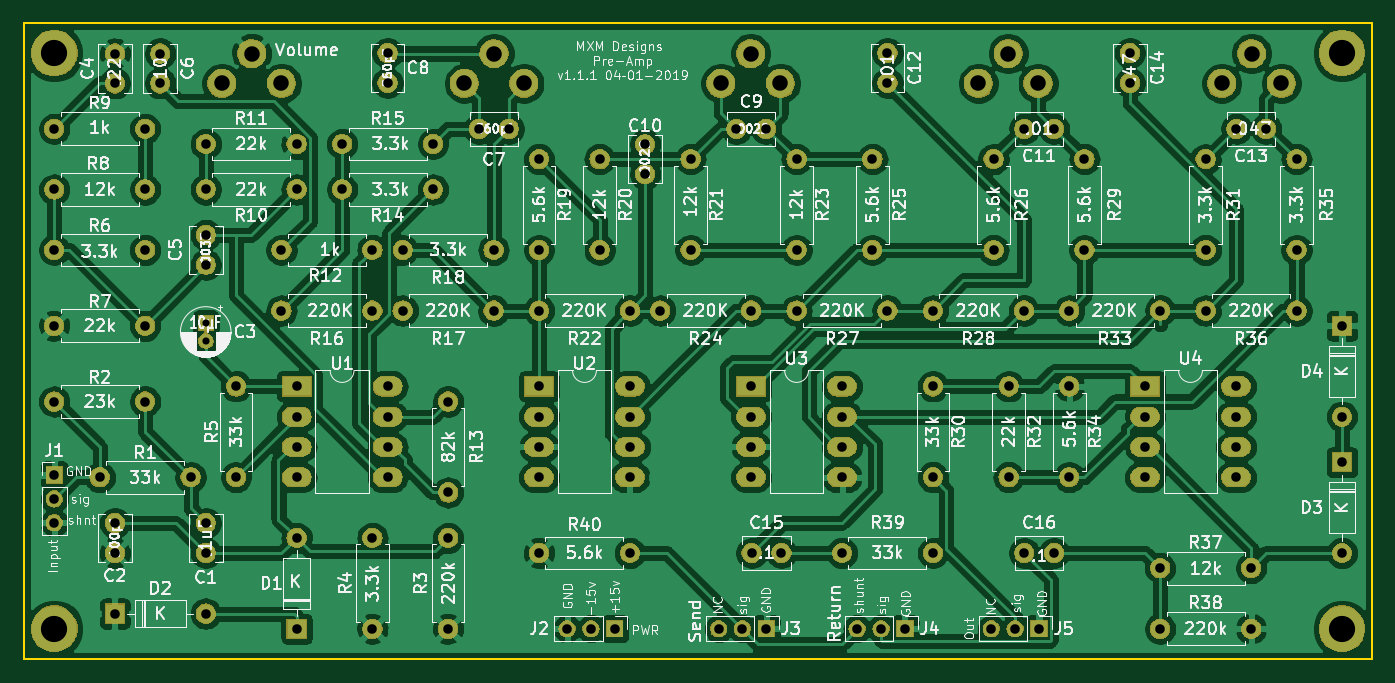
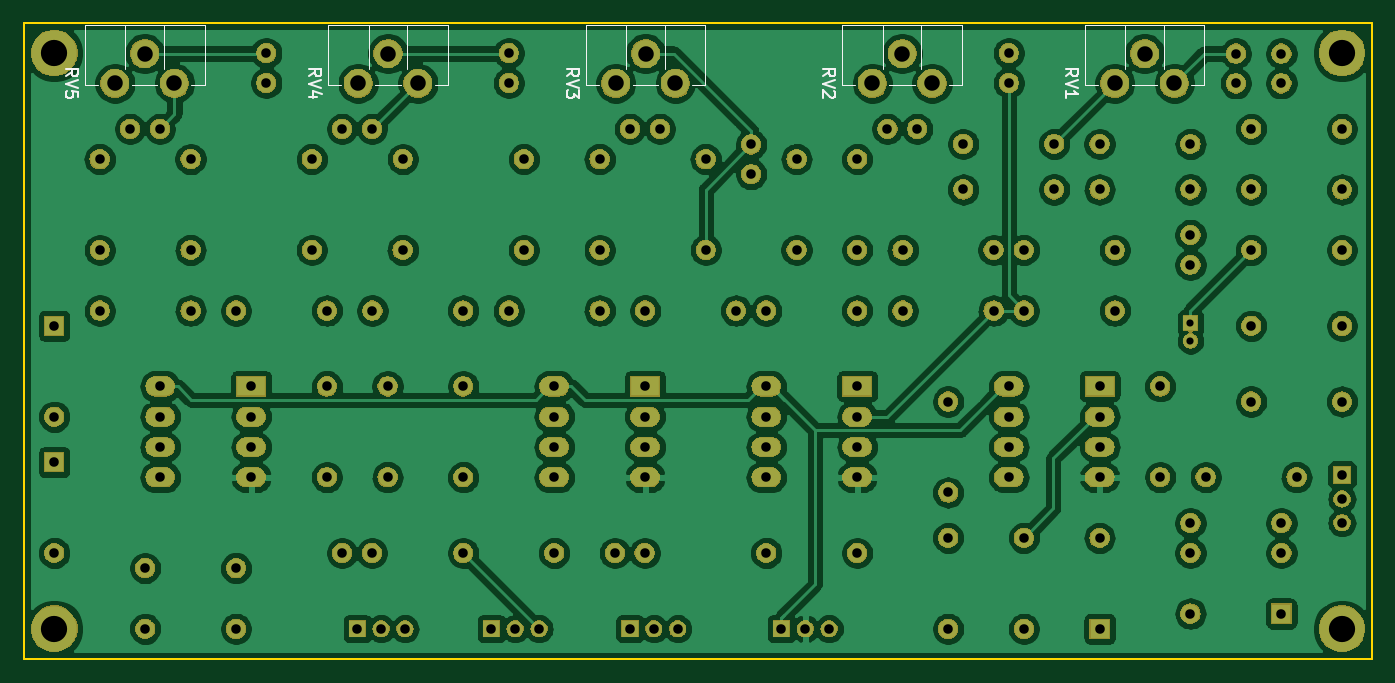
Circuit board: 11 layer files. Board 113.0 x 53.3 mm.
- bottom_copper: Pre-amp-B_Cu.gbr (289340 bytes)
- bottom_mask: Pre-amp-B_Mask.gbr (176092 bytes)
- paste: Pre-amp-B_Paste.gbr (489 bytes)
- bottom_silk: Pre-amp-B_SilkS.gbr (6273 bytes)
- outline: Pre-amp-Edge_Cuts.gbr (680 bytes)
- top_copper: Pre-amp-F_Cu.gbr (293221 bytes)
- top_mask: Pre-amp-F_Mask.gbr (176092 bytes)
- paste: Pre-amp-F_Paste.gbr (489 bytes)
- top_silk: Pre-amp-F_SilkS.gbr (164856 bytes)
- drill: Pre-amp-NPTH.drl (290 bytes)
- drill: Pre-amp-PTH.drl (2450 bytes)

=== bottom_copper: Pre-amp-B_Cu.gbr (289340 bytes, source omitted) ===
=== bottom_mask: Pre-amp-B_Mask.gbr (176092 bytes, source omitted) ===
=== paste: Pre-amp-B_Paste.gbr ===
G04 #@! TF.GenerationSoftware,KiCad,Pcbnew,(5.1.0-0)*
G04 #@! TF.CreationDate,2019-04-02T13:27:10-07:00*
G04 #@! TF.ProjectId,Pre-amp,5072652d-616d-4702-9e6b-696361645f70,rev?*
G04 #@! TF.SameCoordinates,Original*
G04 #@! TF.FileFunction,Paste,Bot*
G04 #@! TF.FilePolarity,Positive*
%FSLAX46Y46*%
G04 Gerber Fmt 4.6, Leading zero omitted, Abs format (unit mm)*
G04 Created by KiCad (PCBNEW (5.1.0-0)) date 2019-04-02 13:27:10*
%MOMM*%
%LPD*%
G04 APERTURE LIST*
G04 APERTURE END LIST*
M02*

=== bottom_silk: Pre-amp-B_SilkS.gbr ===
G04 #@! TF.GenerationSoftware,KiCad,Pcbnew,(5.1.0-0)*
G04 #@! TF.CreationDate,2019-04-02T13:27:10-07:00*
G04 #@! TF.ProjectId,Pre-amp,5072652d-616d-4702-9e6b-696361645f70,rev?*
G04 #@! TF.SameCoordinates,Original*
G04 #@! TF.FileFunction,Legend,Bot*
G04 #@! TF.FilePolarity,Positive*
%FSLAX46Y46*%
G04 Gerber Fmt 4.6, Leading zero omitted, Abs format (unit mm)*
G04 Created by KiCad (PCBNEW (5.1.0-0)) date 2019-04-02 13:27:10*
%MOMM*%
%LPD*%
G04 APERTURE LIST*
%ADD10C,0.120000*%
%ADD11C,0.150000*%
G04 APERTURE END LIST*
D10*
X74911000Y-53461000D02*
X74911000Y-48420000D01*
X64870000Y-53461000D02*
X64870000Y-48420000D01*
X74911000Y-48420000D02*
X64870000Y-48420000D01*
X65965000Y-53461000D02*
X64870000Y-53461000D01*
X74911000Y-53461000D02*
X73816000Y-53461000D01*
X70964000Y-53461000D02*
X68815000Y-53461000D01*
X71510000Y-52103000D02*
X71510000Y-48420000D01*
X68270000Y-52103000D02*
X68270000Y-48420000D01*
X70964000Y-53461000D02*
X68815000Y-53461000D01*
X71510000Y-48420000D02*
X68270000Y-48420000D01*
X91830000Y-48420000D02*
X88590000Y-48420000D01*
X91284000Y-53461000D02*
X89135000Y-53461000D01*
X88590000Y-52103000D02*
X88590000Y-48420000D01*
X91830000Y-52103000D02*
X91830000Y-48420000D01*
X91284000Y-53461000D02*
X89135000Y-53461000D01*
X95231000Y-53461000D02*
X94136000Y-53461000D01*
X86285000Y-53461000D02*
X85190000Y-53461000D01*
X95231000Y-48420000D02*
X85190000Y-48420000D01*
X85190000Y-53461000D02*
X85190000Y-48420000D01*
X95231000Y-53461000D02*
X95231000Y-48420000D01*
X116741000Y-53461000D02*
X116741000Y-48420000D01*
X106700000Y-53461000D02*
X106700000Y-48420000D01*
X116741000Y-48420000D02*
X106700000Y-48420000D01*
X107795000Y-53461000D02*
X106700000Y-53461000D01*
X116741000Y-53461000D02*
X115646000Y-53461000D01*
X112794000Y-53461000D02*
X110645000Y-53461000D01*
X113340000Y-52103000D02*
X113340000Y-48420000D01*
X110100000Y-52103000D02*
X110100000Y-48420000D01*
X112794000Y-53461000D02*
X110645000Y-53461000D01*
X113340000Y-48420000D02*
X110100000Y-48420000D01*
X134930000Y-48420000D02*
X131690000Y-48420000D01*
X134384000Y-53461000D02*
X132235000Y-53461000D01*
X131690000Y-52103000D02*
X131690000Y-48420000D01*
X134930000Y-52103000D02*
X134930000Y-48420000D01*
X134384000Y-53461000D02*
X132235000Y-53461000D01*
X138331000Y-53461000D02*
X137236000Y-53461000D01*
X129385000Y-53461000D02*
X128290000Y-53461000D01*
X138331000Y-48420000D02*
X128290000Y-48420000D01*
X128290000Y-53461000D02*
X128290000Y-48420000D01*
X138331000Y-53461000D02*
X138331000Y-48420000D01*
X158731000Y-53461000D02*
X158731000Y-48420000D01*
X148690000Y-53461000D02*
X148690000Y-48420000D01*
X158731000Y-48420000D02*
X148690000Y-48420000D01*
X149785000Y-53461000D02*
X148690000Y-53461000D01*
X158731000Y-53461000D02*
X157636000Y-53461000D01*
X154784000Y-53461000D02*
X152635000Y-53461000D01*
X155330000Y-52103000D02*
X155330000Y-48420000D01*
X152090000Y-52103000D02*
X152090000Y-48420000D01*
X154784000Y-53461000D02*
X152635000Y-53461000D01*
X155330000Y-48420000D02*
X152090000Y-48420000D01*
D11*
X76492380Y-52744761D02*
X76016190Y-52411428D01*
X76492380Y-52173333D02*
X75492380Y-52173333D01*
X75492380Y-52554285D01*
X75540000Y-52649523D01*
X75587619Y-52697142D01*
X75682857Y-52744761D01*
X75825714Y-52744761D01*
X75920952Y-52697142D01*
X75968571Y-52649523D01*
X76016190Y-52554285D01*
X76016190Y-52173333D01*
X75492380Y-53030476D02*
X76492380Y-53363809D01*
X75492380Y-53697142D01*
X76492380Y-54554285D02*
X76492380Y-53982857D01*
X76492380Y-54268571D02*
X75492380Y-54268571D01*
X75635238Y-54173333D01*
X75730476Y-54078095D01*
X75778095Y-53982857D01*
X96812380Y-52744761D02*
X96336190Y-52411428D01*
X96812380Y-52173333D02*
X95812380Y-52173333D01*
X95812380Y-52554285D01*
X95860000Y-52649523D01*
X95907619Y-52697142D01*
X96002857Y-52744761D01*
X96145714Y-52744761D01*
X96240952Y-52697142D01*
X96288571Y-52649523D01*
X96336190Y-52554285D01*
X96336190Y-52173333D01*
X95812380Y-53030476D02*
X96812380Y-53363809D01*
X95812380Y-53697142D01*
X95907619Y-53982857D02*
X95860000Y-54030476D01*
X95812380Y-54125714D01*
X95812380Y-54363809D01*
X95860000Y-54459047D01*
X95907619Y-54506666D01*
X96002857Y-54554285D01*
X96098095Y-54554285D01*
X96240952Y-54506666D01*
X96812380Y-53935238D01*
X96812380Y-54554285D01*
X118322380Y-52744761D02*
X117846190Y-52411428D01*
X118322380Y-52173333D02*
X117322380Y-52173333D01*
X117322380Y-52554285D01*
X117370000Y-52649523D01*
X117417619Y-52697142D01*
X117512857Y-52744761D01*
X117655714Y-52744761D01*
X117750952Y-52697142D01*
X117798571Y-52649523D01*
X117846190Y-52554285D01*
X117846190Y-52173333D01*
X117322380Y-53030476D02*
X118322380Y-53363809D01*
X117322380Y-53697142D01*
X117322380Y-53935238D02*
X117322380Y-54554285D01*
X117703333Y-54220952D01*
X117703333Y-54363809D01*
X117750952Y-54459047D01*
X117798571Y-54506666D01*
X117893809Y-54554285D01*
X118131904Y-54554285D01*
X118227142Y-54506666D01*
X118274761Y-54459047D01*
X118322380Y-54363809D01*
X118322380Y-54078095D01*
X118274761Y-53982857D01*
X118227142Y-53935238D01*
X139912380Y-52744761D02*
X139436190Y-52411428D01*
X139912380Y-52173333D02*
X138912380Y-52173333D01*
X138912380Y-52554285D01*
X138960000Y-52649523D01*
X139007619Y-52697142D01*
X139102857Y-52744761D01*
X139245714Y-52744761D01*
X139340952Y-52697142D01*
X139388571Y-52649523D01*
X139436190Y-52554285D01*
X139436190Y-52173333D01*
X138912380Y-53030476D02*
X139912380Y-53363809D01*
X138912380Y-53697142D01*
X139245714Y-54459047D02*
X139912380Y-54459047D01*
X138864761Y-54220952D02*
X139579047Y-53982857D01*
X139579047Y-54601904D01*
X160312380Y-52744761D02*
X159836190Y-52411428D01*
X160312380Y-52173333D02*
X159312380Y-52173333D01*
X159312380Y-52554285D01*
X159360000Y-52649523D01*
X159407619Y-52697142D01*
X159502857Y-52744761D01*
X159645714Y-52744761D01*
X159740952Y-52697142D01*
X159788571Y-52649523D01*
X159836190Y-52554285D01*
X159836190Y-52173333D01*
X159312380Y-53030476D02*
X160312380Y-53363809D01*
X159312380Y-53697142D01*
X159312380Y-54506666D02*
X159312380Y-54030476D01*
X159788571Y-53982857D01*
X159740952Y-54030476D01*
X159693333Y-54125714D01*
X159693333Y-54363809D01*
X159740952Y-54459047D01*
X159788571Y-54506666D01*
X159883809Y-54554285D01*
X160121904Y-54554285D01*
X160217142Y-54506666D01*
X160264761Y-54459047D01*
X160312380Y-54363809D01*
X160312380Y-54125714D01*
X160264761Y-54030476D01*
X160217142Y-53982857D01*
M02*

=== outline: Pre-amp-Edge_Cuts.gbr ===
G04 #@! TF.GenerationSoftware,KiCad,Pcbnew,(5.1.0-0)*
G04 #@! TF.CreationDate,2019-04-02T13:27:10-07:00*
G04 #@! TF.ProjectId,Pre-amp,5072652d-616d-4702-9e6b-696361645f70,rev?*
G04 #@! TF.SameCoordinates,Original*
G04 #@! TF.FileFunction,Profile,NP*
%FSLAX46Y46*%
G04 Gerber Fmt 4.6, Leading zero omitted, Abs format (unit mm)*
G04 Created by KiCad (PCBNEW (5.1.0-0)) date 2019-04-02 13:27:10*
%MOMM*%
%LPD*%
G04 APERTURE LIST*
%ADD10C,0.150000*%
G04 APERTURE END LIST*
D10*
X50800000Y-101600000D02*
X163830000Y-101600000D01*
X163830000Y-48260000D02*
X163830000Y-101600000D01*
X50800000Y-101600000D02*
X50800000Y-48260000D01*
X50800000Y-48260000D02*
X163830000Y-48260000D01*
M02*

=== top_copper: Pre-amp-F_Cu.gbr (293221 bytes, source omitted) ===
=== top_mask: Pre-amp-F_Mask.gbr (176092 bytes, source omitted) ===
=== paste: Pre-amp-F_Paste.gbr ===
G04 #@! TF.GenerationSoftware,KiCad,Pcbnew,(5.1.0-0)*
G04 #@! TF.CreationDate,2019-04-02T13:27:10-07:00*
G04 #@! TF.ProjectId,Pre-amp,5072652d-616d-4702-9e6b-696361645f70,rev?*
G04 #@! TF.SameCoordinates,Original*
G04 #@! TF.FileFunction,Paste,Top*
G04 #@! TF.FilePolarity,Positive*
%FSLAX46Y46*%
G04 Gerber Fmt 4.6, Leading zero omitted, Abs format (unit mm)*
G04 Created by KiCad (PCBNEW (5.1.0-0)) date 2019-04-02 13:27:10*
%MOMM*%
%LPD*%
G04 APERTURE LIST*
G04 APERTURE END LIST*
M02*

=== top_silk: Pre-amp-F_SilkS.gbr (164856 bytes, source omitted) ===
=== drill: Pre-amp-NPTH.drl ===
M48
; DRILL file {KiCad (5.1.0-0)} date Tuesday, April 02, 2019 at 01:27:14 PM
; FORMAT={-:-/ absolute / inch / decimal}
; #@! TF.CreationDate,2019-04-02T13:27:14-07:00
; #@! TF.GenerationSoftware,Kicad,Pcbnew,(5.1.0-0)
; #@! TF.FileFunction,NonPlated,1,2,NPTH
FMAT,2
INCH
%
G90
G05
T0
M30

=== drill: Pre-amp-PTH.drl ===
M48
; DRILL file {KiCad (5.1.0-0)} date Tuesday, April 02, 2019 at 01:27:14 PM
; FORMAT={-:-/ absolute / inch / decimal}
; #@! TF.CreationDate,2019-04-02T13:27:14-07:00
; #@! TF.GenerationSoftware,Kicad,Pcbnew,(5.1.0-0)
; #@! TF.FileFunction,Plated,1,2,PTH
FMAT,2
INCH
T1C0.0236
T2C0.0315
T3C0.0512
T4C0.0866
%
G90
G05
T1
X2.6Y-2.8909
X2.6Y-2.95
T2
X2.9Y-3.1
X2.9Y-3.2
X2.9Y-3.3
X2.9Y-3.4
X3.2Y-3.1
X3.2Y-3.2
X3.2Y-3.3
X4.4Y-3.1
X4.4Y-3.2
X4.4Y-3.3
X4.4Y-3.4
X4.7Y-3.1
X4.7Y-3.2
X4.7Y-3.3
X4.7Y-3.4
X2.6Y-2.45
X5.0Y-3.1
X5.0Y-3.4
X3.15Y-3.6
X3.15Y-3.9
X4.8Y-2.35
X4.8Y-2.65
X3.2Y-3.4
X3.25Y-2.65
X3.55Y-2.65
X3.2Y-2.0
X3.2Y-2.0984
X5.3016Y-2.25
X5.4Y-2.25
X2.9Y-2.45
X2.1Y-2.25
X2.4Y-2.25
X2.45Y-2.0016
X2.45Y-2.1
X4.3516Y-2.25
X4.45Y-2.25
X4.85Y-2.0984
X3.9Y-2.35
X3.9Y-2.65
X3.7Y-3.65
X3.7925Y-3.9
X3.8713Y-3.9
X3.95Y-3.9
X3.05Y-2.3
X3.35Y-2.3
X5.45Y-2.85
X4.85Y-2.0
X5.75Y-2.85
X6.35Y-3.35
X6.35Y-3.65
X2.3Y-2.0016
X2.3Y-2.1
X3.5016Y-2.25
X3.6Y-2.25
X4.05Y-2.3016
X4.05Y-2.4
X2.6Y-2.3
X2.9Y-2.3
X2.55Y-3.4
X5.2Y-2.35
X4.1Y-2.85
X4.4Y-2.85
X5.2Y-2.65
X4.75Y-3.9
X4.8287Y-3.9
X4.9075Y-3.9
X5.25Y-3.1
X5.25Y-3.4
X5.9Y-2.85
X6.2Y-2.85
X5.9Y-2.35
X5.9Y-2.65
X2.25Y-3.4
X2.6Y-3.5516
X2.6Y-3.65
X4.0Y-3.65
X2.1Y-2.9
X3.7Y-2.35
X3.7Y-2.65
X4.2Y-2.35
X4.2Y-2.65
X5.45Y-3.1
X5.45Y-3.4
X5.7Y-3.1
X5.7Y-3.2
X5.7Y-3.3
X5.7Y-3.4
X6.0Y-3.1
X6.0Y-3.2
X6.0Y-3.3
X6.0Y-3.4
X2.1Y-3.3925
X2.1Y-3.4713
X2.1Y-3.55
X2.1Y-2.45
X2.4Y-2.45
X2.85Y-2.85
X3.15Y-2.85
X4.4016Y-3.65
X4.5Y-3.65
X6.2Y-2.35
X6.2Y-2.65
X3.7Y-3.1
X3.7Y-3.2
X3.7Y-3.3
X3.7Y-3.4
X4.0Y-3.1
X4.0Y-3.2
X4.0Y-3.3
X4.0Y-3.4
X4.55Y-2.35
X4.55Y-2.65
X2.85Y-2.65
X3.15Y-2.65
X2.1Y-3.15
X2.4Y-3.15
X3.05Y-2.45
X3.35Y-2.45
X2.6Y-2.6
X2.6Y-2.6984
X5.65Y-2.0
X5.65Y-2.0984
X2.9Y-3.6
X2.9Y-3.9
X2.3Y-3.5516
X2.3Y-3.65
X4.2925Y-3.9
X4.3713Y-3.9
X4.45Y-3.9
X2.1Y-2.65
X2.4Y-2.65
X4.55Y-2.85
X4.85Y-2.85
X6.0016Y-2.25
X6.1Y-2.25
X5.3016Y-3.65
X5.4Y-3.65
X5.5Y-2.35
X5.5Y-2.65
X3.4Y-3.15
X3.4Y-3.45
X5.75Y-3.9
X6.05Y-3.9
X2.3Y-3.85
X2.6Y-3.85
X6.35Y-2.9
X6.35Y-3.2
X3.4Y-3.6
X3.7Y-2.85
X4.0Y-2.85
X3.4Y-3.9
X5.1925Y-3.9
X5.2713Y-3.9
X5.35Y-3.9
X2.7Y-3.1
X2.7Y-3.4
X3.25Y-2.85
X3.55Y-2.85
X5.75Y-3.7
X6.05Y-3.7
X2.4Y-2.9
X5.0Y-2.85
X5.3Y-2.85
X4.7Y-3.65
X5.0Y-3.65
T3
X2.6531Y-2.1
X2.7516Y-2.0016
X2.85Y-2.1
X5.15Y-2.1
X5.2484Y-2.0016
X5.3469Y-2.1
X4.3Y-2.1
X4.3984Y-2.0016
X4.4969Y-2.1
X5.9531Y-2.1
X6.0516Y-2.0016
X6.15Y-2.1
X3.4531Y-2.1
X3.5516Y-2.0016
X3.65Y-2.1
T4
X2.1Y-3.9
X2.1Y-2.0
X6.35Y-2.0
X6.35Y-3.9
T0
M30
